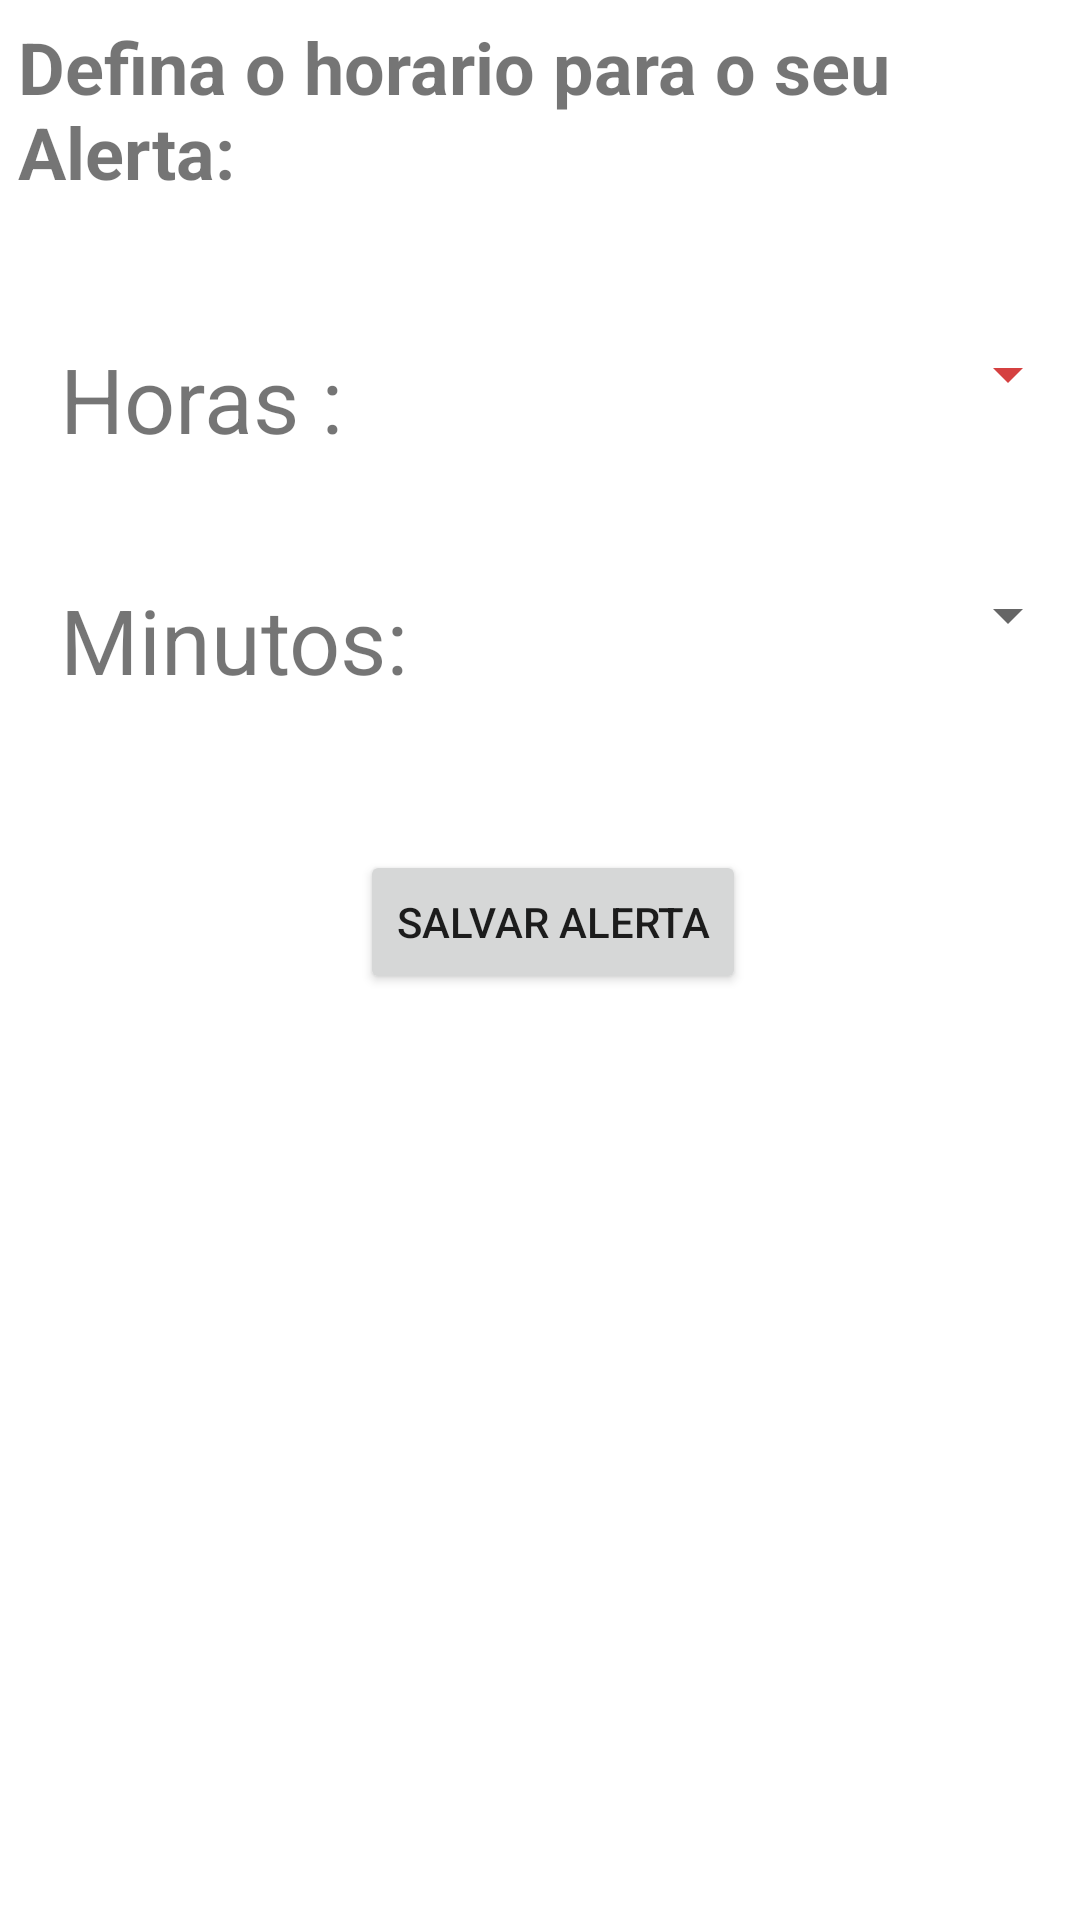

This screen was rendered from an Android layout file. Write that file and the resources it references.
<!-- AndroidManifest.xml: application theme Theme.SearchB -->
<!-- res/layout/activity_alerta.xml -->
<?xml version="1.0" encoding="utf-8"?>
<androidx.constraintlayout.widget.ConstraintLayout xmlns:android="http://schemas.android.com/apk/res/android"
    xmlns:app="http://schemas.android.com/apk/res-auto"
    xmlns:tools="http://schemas.android.com/tools"
    android:layout_width="match_parent"
    android:layout_height="match_parent"
    tools:context=".Alerta">

    <LinearLayout
        android:layout_width="match_parent"
        android:layout_height="match_parent"
        android:orientation="vertical">

        <LinearLayout
            android:layout_width="wrap_content"
            android:layout_height="wrap_content"
            android:orientation="horizontal">

            <TextView
                android:id="@+id/textView4"
                android:layout_width="wrap_content"
                android:layout_height="wrap_content"
                android:layout_margin="6dp"
                android:layout_weight="1"
                android:text="Defina o horario para o seu Alerta:"
                android:textSize="24sp"
                android:textStyle="bold" />

        </LinearLayout>

        <LinearLayout
            android:layout_width="match_parent"
            android:layout_height="wrap_content"
            android:orientation="horizontal">

            <TextView
                android:id="@+id/textView5"
                android:layout_width="228dp"
                android:layout_height="wrap_content"
                android:layout_marginLeft="20dp"
                android:layout_marginTop="40dp"
                android:text="Horas :"
                android:textSize="30sp" />

            <Spinner
                android:id="@+id/hour_spinner"
                android:layout_width="wrap_content"
                android:layout_height="wrap_content"
                android:layout_marginTop="40dp"
                android:layout_weight="1"
                android:backgroundTint="#D54040" />

        </LinearLayout>

        <LinearLayout
            android:layout_width="match_parent"
            android:layout_height="wrap_content"
            android:orientation="horizontal">

            <TextView
                android:id="@+id/textView7"
                android:layout_width="wrap_content"
                android:layout_height="wrap_content"
                android:layout_marginLeft="20dp"
                android:layout_marginTop="40dp"
                android:layout_weight="1"
                android:text="Minutos:"
                android:textSize="30sp" />

            <Spinner
                android:id="@+id/min_spinner"
                android:layout_width="wrap_content"
                android:layout_height="wrap_content"
                android:layout_marginTop="40dp"
                android:layout_weight="1" />
        </LinearLayout>

        <Button
            android:id="@+id/alerta_button"
            android:layout_width="wrap_content"
            android:layout_height="wrap_content"
            android:layout_marginLeft="120dp"
            android:layout_marginTop="50dp"
            android:text="Salvar Alerta"
            android:textAlignment="center" />

    </LinearLayout>

</androidx.constraintlayout.widget.ConstraintLayout>
<!-- resources referenced by this layout -->
<resources>
  <style name="Theme.SearchB" parent="Theme.MaterialComponents.DayNight.DarkActionBar">
          
          <item name="colorPrimary">@color/purple_500</item>
          <item name="colorPrimaryVariant">@color/purple_700</item>
          <item name="colorOnPrimary">@color/white</item>
          
          <item name="colorSecondary">@color/teal_200</item>
          <item name="colorSecondaryVariant">@color/teal_700</item>
          <item name="colorOnSecondary">@color/black</item>
          
          <item name="android:statusBarColor" tools:targetApi="l">?attr/colorPrimaryVariant</item>
          
      </style>
  <!-- not gathered from this repository: default colours our renderer supplied (Android Studio template values) -->
  <color name="purple_500">#FF6200EE</color>
  <color name="purple_700">#FF3700B3</color>
  <color name="teal_200">#FF03DAC5</color>
  <color name="teal_700">#FF018786</color>
  <color name="black">#FF000000</color>
  <color name="white">#FFFFFFFF</color>
</resources>
